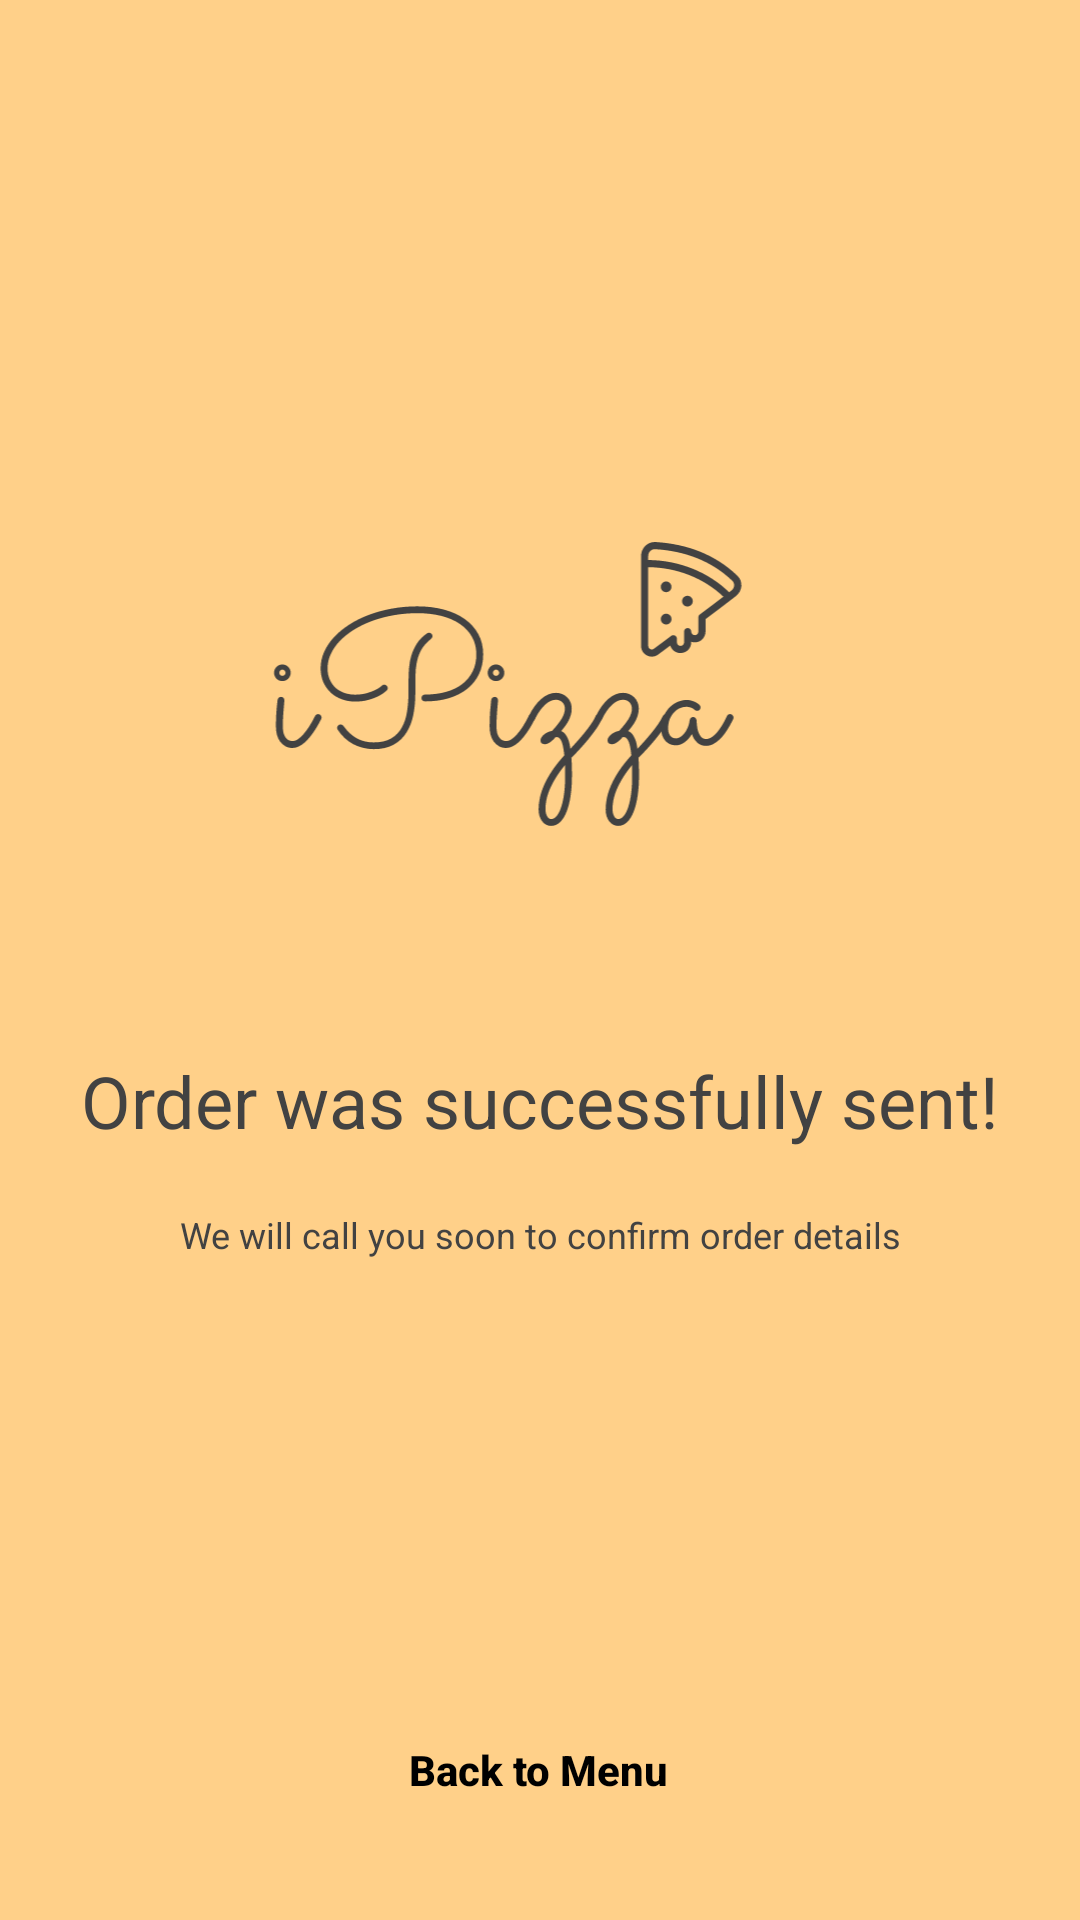

Android layout source for this screen:
<!-- AndroidManifest.xml: application theme SplashTheme -->
<!-- res/layout/fragment_end.xml -->
<androidx.constraintlayout.widget.ConstraintLayout xmlns:android="http://schemas.android.com/apk/res/android"
    xmlns:tools="http://schemas.android.com/tools"
    xmlns:app="http://schemas.android.com/apk/res-auto"
    android:layout_width="match_parent"
    android:layout_height="match_parent"
    android:background="@color/mainYellow"
    android:clickable="true"
    tools:context="fragments.EndFragment"
    android:focusable="true">

    <ImageView
        android:id="@+id/endLogo"
        android:layout_width="200dp"
        android:layout_height="100dp"
        android:layout_gravity="center"
        android:layout_marginTop="160dp"
        android:src="@drawable/ic_logo"
        app:layout_constraintBottom_toTopOf="@+id/textViewMain"
        app:layout_constraintEnd_toEndOf="parent"
        app:layout_constraintHorizontal_bias="0.497"
        app:layout_constraintStart_toStartOf="parent"
        app:layout_constraintTop_toTopOf="parent" />

    <TextView
        android:id="@+id/textViewMain"
        style="@style/appPrimaryStyle"
        android:layout_width="wrap_content"
        android:layout_height="wrap_content"
        android:layout_marginTop="50dp"
        android:text="@string/order_was_successfully_sent"
        app:layout_constraintBottom_toTopOf="@+id/textViewSub"
        app:layout_constraintEnd_toEndOf="parent"
        app:layout_constraintStart_toStartOf="parent"
        app:layout_constraintTop_toBottomOf="@+id/endLogo" />

    <TextView
        android:id="@+id/textViewSub"
        style="@style/appSecondStyle"
        android:layout_width="wrap_content"
        android:layout_height="wrap_content"
        android:layout_marginBottom="120dp"
        android:text="@string/we_will_call_you"
        app:layout_constraintBottom_toTopOf="@+id/orderSentBtn"
        app:layout_constraintEnd_toEndOf="parent"
        app:layout_constraintStart_toStartOf="parent"
        app:layout_constraintTop_toBottomOf="@+id/textViewMain" />

    <Button
        android:id="@+id/orderSentBtn"
        style="@style/buttonWhite"
        android:layout_width="310dp"
        android:layout_height="60dp"
        android:layout_gravity="center"
        android:layout_marginBottom="20dp"
        android:textAlignment="center"
        android:textAllCaps="false"
        android:textStyle="bold"
        app:backgroundTint="@null"
        app:layout_constraintBottom_toBottomOf="parent"
        app:layout_constraintEnd_toEndOf="parent"
        app:layout_constraintHorizontal_bias="0.485"
        app:layout_constraintStart_toStartOf="parent"
        app:layout_constraintTop_toTopOf="parent"
        app:layout_constraintVertical_bias="1.0"
        android:text="@string/back_to_menu" />

</androidx.constraintlayout.widget.ConstraintLayout>
<!-- resources referenced by this layout -->
<resources>
  <color name="mainYellow">#FFD089</color>
  <!-- drawable ic_logo: vector/xml drawable (drawable, 20970 chars, omitted) -->
  <string name="back_to_menu">Back to Menu</string>
  <string name="order_was_successfully_sent">Order was successfully sent!</string>
  <string name="we_will_call_you">We will call you soon to confirm order details</string>
  <style name="appPrimaryStyle">
          <item name="android:textSize">24sp</item>
          <item name="android:textColor">@color/appGrey</item>
          <item name="font">@font/lato</item>
      </style>
  <style name="appSecondStyle">
          <item name="android:textSize">12sp</item>
          <item name="android:textColor">@color/appGrey</item>
          <item name="font">@font/lato</item>
      </style>
  <style name="buttonWhite">
          <item name="android:background">@drawable/btn_shape_white</item>
          <item name="android:textColor">@color/black</item>
          <item name="font">@font/lato</item>
      </style>
  <style name="SplashTheme" parent="Theme.MaterialComponents.DayNight.NoActionBar">
          <item name="android:windowBackground">@drawable/launcher_theme</item>
      </style>
  <color name="appGrey">#424242</color>
  <color name="black">#FF000000</color>
  <!-- drawable launcher_theme (drawable) -->
  <?xml version="1.0" encoding="utf-8"?>
  <layer-list xmlns:android="http://schemas.android.com/apk/res/android" android:opacity="opaque">
  
      <item android:drawable="@color/mainYellow"/>
      <item android:drawable="@drawable/ic_logo" android:gravity="center"/>
  
  </layer-list>
</resources>
